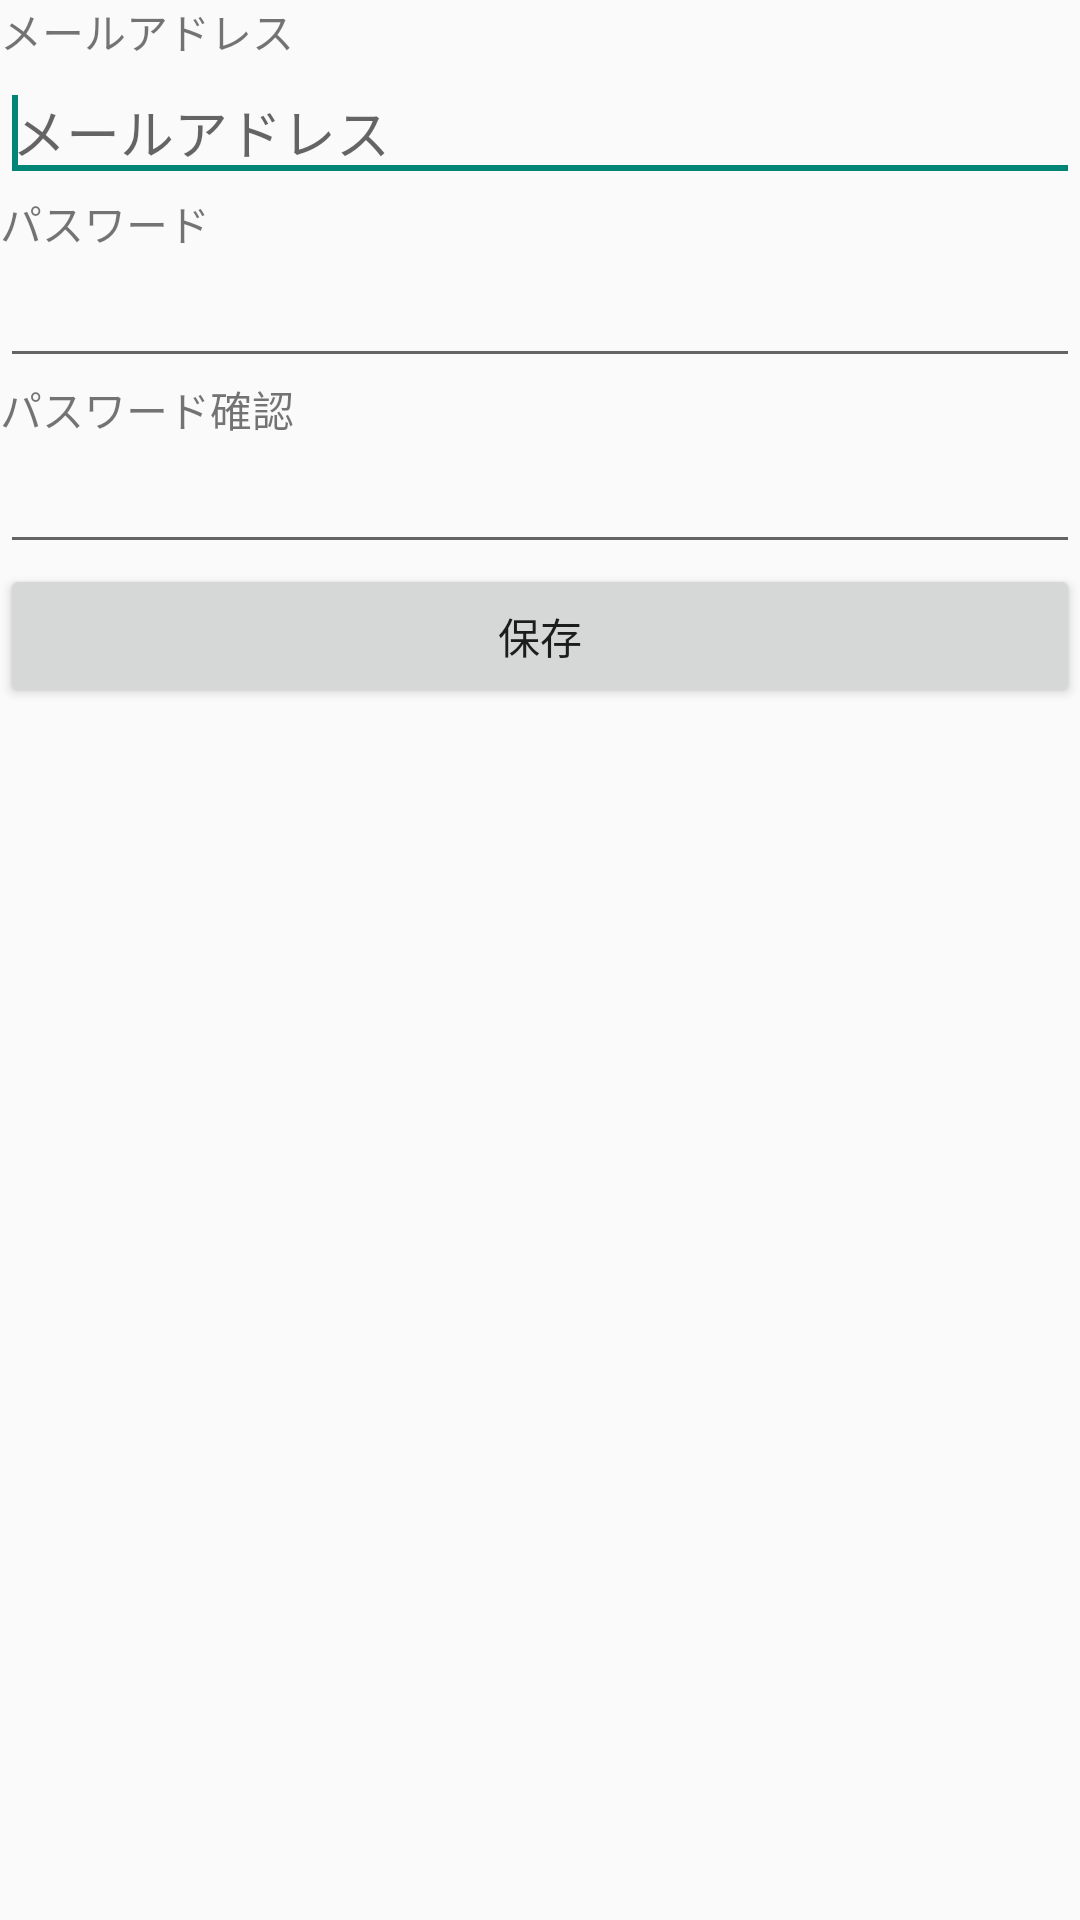

Reconstruct the res/layout file that produces this screen, plus the resources it refers to.
<!-- AndroidManifest.xml: application theme AppTheme -->
<!-- res/layout/account_view.xml -->
<?xml version="1.0" encoding="utf-8"?>
<LinearLayout xmlns:android="http://schemas.android.com/apk/res/android"
    android:layout_width="match_parent"
    android:layout_height="match_parent"
    android:orientation="vertical" >

    <TextView
        android:id="@+id/mailAddress"
        android:layout_width="wrap_content"
        android:layout_height="wrap_content"
        android:text="@string/mail_address" />

    <EditText
        android:id="@+id/mailAddressEditText"
        android:layout_width="match_parent"
        android:layout_height="wrap_content"
        android:hint="@string/mail_address"
        android:ems="10" >

        <requestFocus />
    </EditText>

    <TextView
        android:id="@+id/password"
        android:layout_width="wrap_content"
        android:layout_height="wrap_content"
        android:text="@string/password" />

    <EditText
        android:id="@+id/passwordEditText"
        android:layout_width="match_parent"
        android:layout_height="wrap_content"
        android:ems="10" 
        android:inputType="textPassword" />
        

    <TextView
        android:id="@+id/confirm"
        android:layout_width="wrap_content"
        android:layout_height="wrap_content"
        android:text="@string/confirm" />

    <EditText
        android:id="@+id/confirmEditText"
        android:layout_width="match_parent"
        android:layout_height="wrap_content"
        android:ems="10"
        android:inputType="textPassword" />

    <Button
        android:id="@+id/saveAccountButton"
        android:layout_width="match_parent"
        android:layout_height="wrap_content"
        android:text="@string/save_button" />

</LinearLayout>
<!-- resources referenced by this layout -->
<resources>
  <string name="confirm">パスワード確認</string>
  <string name="mail_address">メールアドレス</string>
  <string name="password">パスワード</string>
  <string name="save_button">保存</string>
  <style name="AppTheme" parent="AppBaseTheme">
          
      </style>
  <style name="AppBaseTheme" parent="Theme.AppCompat.Light">
          
      </style>
</resources>
